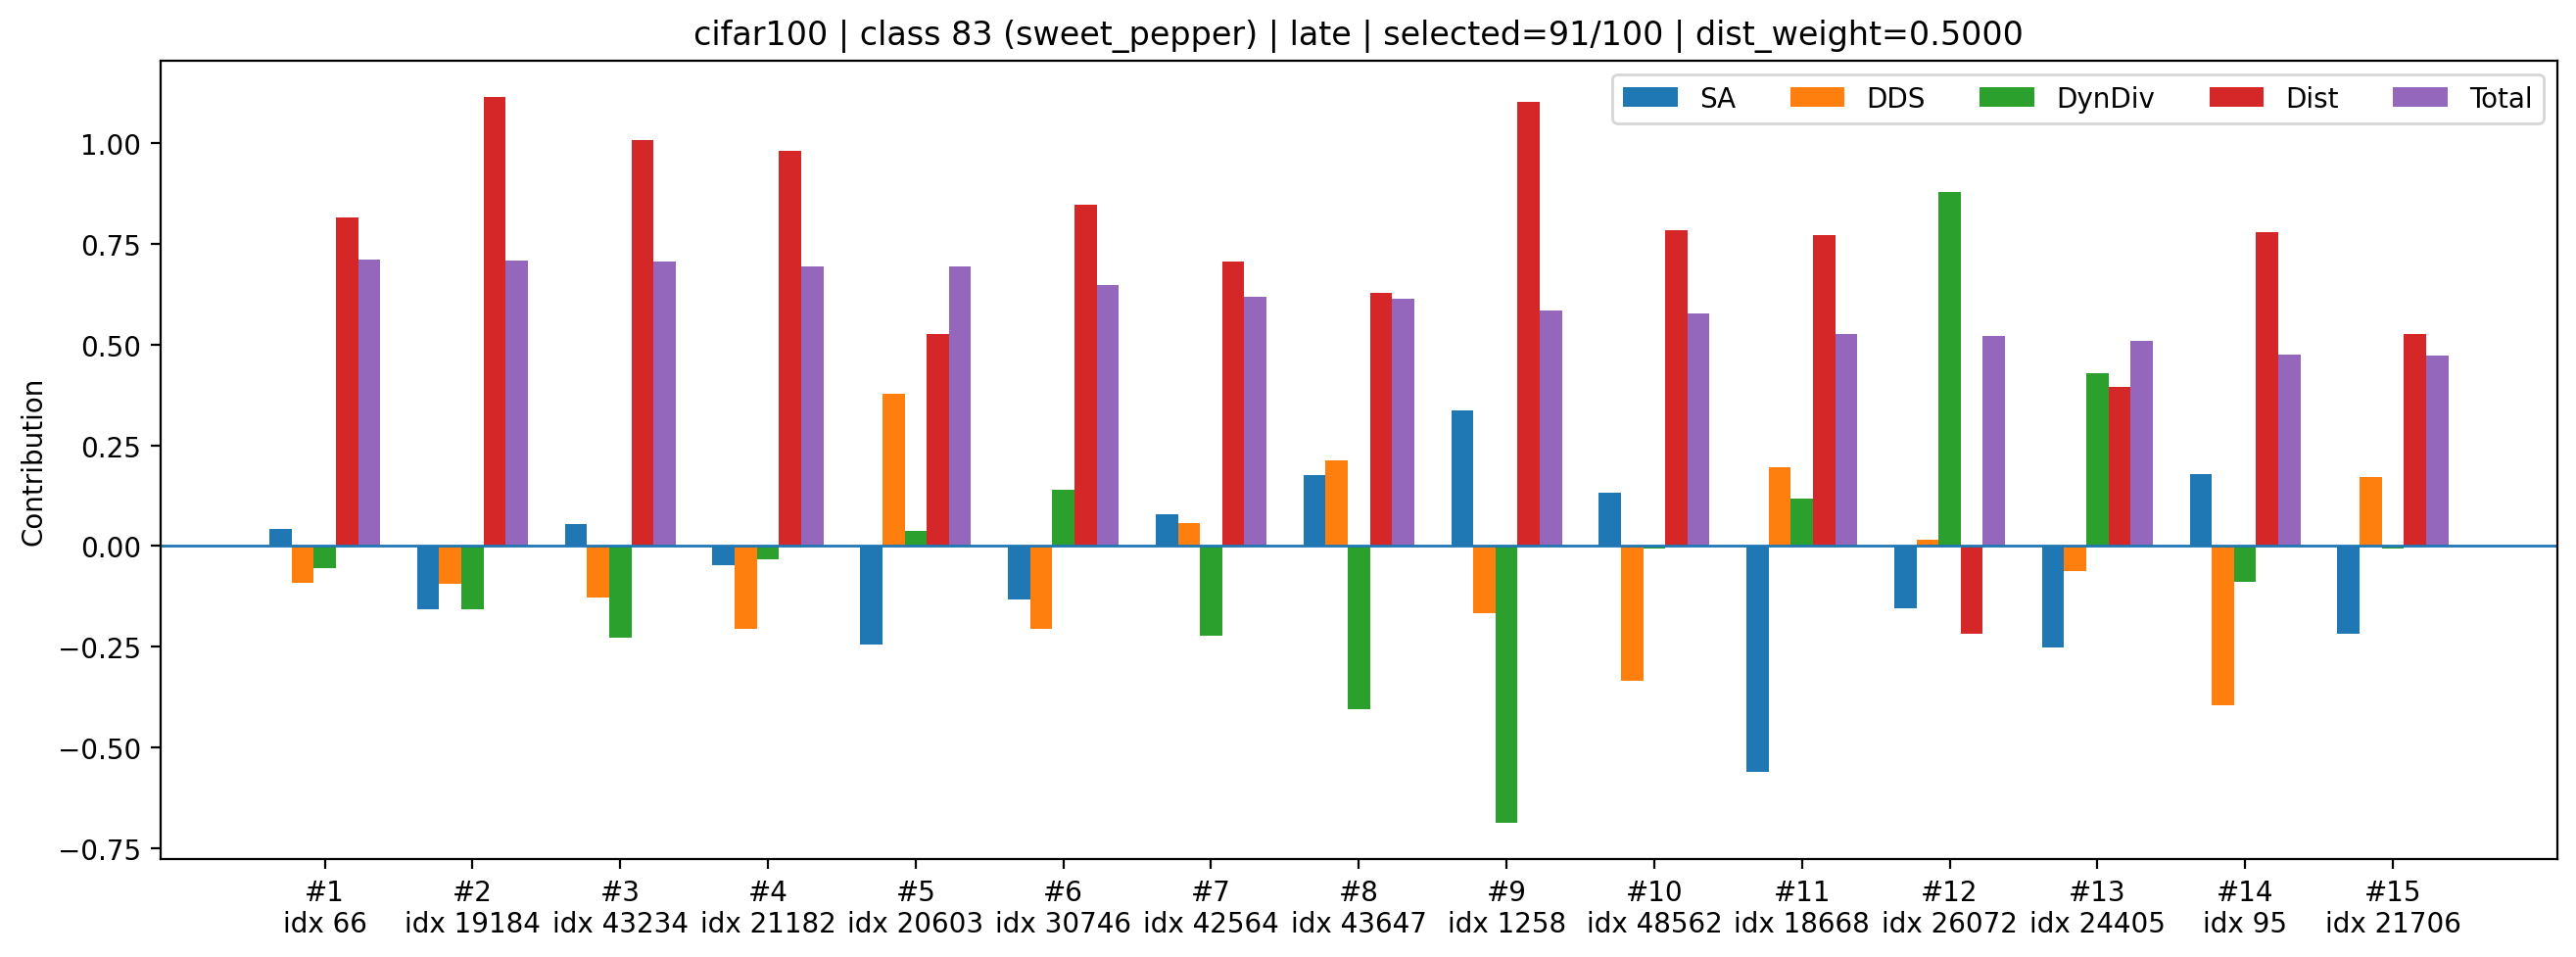

Values plotted in this chart, from the file beside it:
rank, sample_index, class_id, selected_count_before_add, dynamic_k, old_mean_shift, new_mean_shift, dist_improve_raw, div_raw, sa_z, dds_z, div_z, dist_z, sa_component, dds_component, div_component, dist_component, total
1, 66, 83, 91, 5, 0.00253, 0.002484, 4.6445056796073914e-05, 1.404, 0.1562, -0.2985, -0.1279, 1.632, 0.04231, -0.09164, -0.05399, 0.8158, 0.7125
2, 19184, 83, 91, 5, 0.00253, 0.002409, 0.0001211, 1.403, -0.583, -0.3053, -0.3701, 2.232, -0.1579, -0.09375, -0.1562, 1.116, 0.7083
3, 43234, 83, 91, 5, 0.00253, 0.002436, 9.427242912352085e-05, 1.403, 0.2017, -0.4184, -0.5391, 2.016, 0.05463, -0.1284, -0.2275, 1.008, 0.7068
4, 21182, 83, 91, 5, 0.00253, 0.002442, 8.788402192294598e-05, 1.404, -0.1727, -0.6722, -0.07956, 1.965, -0.04679, -0.2064, -0.03358, 0.9825, 0.6957
5, 20603, 83, 91, 5, 0.00253, 0.002556, -2.5691231712698936e-05, 1.405, -0.9046, 1.229, 0.08759, 1.051, -0.2451, 0.3774, 0.03697, 0.5256, 0.6949
6, 30746, 83, 91, 5, 0.00253, 0.002476, 5.4238131269812584e-05, 1.406, -0.4883, -0.667, 0.3292, 1.694, -0.1323, -0.2048, 0.1389, 0.8472, 0.649
7, 42564, 83, 91, 5, 0.00253, 0.002511, 1.9356608390808105e-05, 1.403, 0.2928, 0.1827, -0.5293, 1.414, 0.07934, 0.0561, -0.2234, 0.7068, 0.6189
8, 43647, 83, 91, 5, 0.00253, 0.00253, -2.7706846594810486e-08, 1.402, 0.655, 0.6929, -0.9596, 1.258, 0.1775, 0.2127, -0.405, 0.6289, 0.6141
9, 1258, 83, 91, 5, 0.00253, 0.002412, 0.0001181, 1.4, 1.24, -0.5465, -1.629, 2.208, 0.336, -0.1678, -0.6876, 1.104, 0.5846
10, 48562, 83, 91, 5, 0.00253, 0.002491, 3.8828933611512184e-05, 1.404, 0.4929, -1.09, -0.01432, 1.57, 0.1335, -0.3348, -0.006044, 0.7852, 0.5779
11, 18668, 83, 91, 5, 0.00253, 0.002494, 3.578281030058861e-05, 1.405, -2.067, 0.6395, 0.2799, 1.546, -0.5601, 0.1964, 0.1181, 0.7729, 0.5273
12, 26072, 83, 91, 5, 0.00253, 0.002741, -0.0002107, 1.411, -0.5698, 0.05291, 2.084, -0.4372, -0.1544, 0.01625, 0.8794, -0.2186, 0.5227
13, 24405, 83, 91, 5, 0.00253, 0.002588, -5.802721716463566e-05, 1.408, -0.933, -0.1993, 1.017, 0.7911, -0.2528, -0.06118, 0.4293, 0.3956, 0.5109
14, 95, 83, 91, 5, 0.00253, 0.002492, 3.771856427192688e-05, 1.404, 0.6611, -1.288, -0.2123, 1.561, 0.1791, -0.3954, -0.0896, 0.7807, 0.4748
15, 21706, 83, 91, 5, 0.00253, 0.002556, -2.5638146325945854e-05, 1.404, -0.8074, 0.5617, -0.01332, 1.052, -0.2187, 0.1725, -0.005621, 0.5258, 0.474
